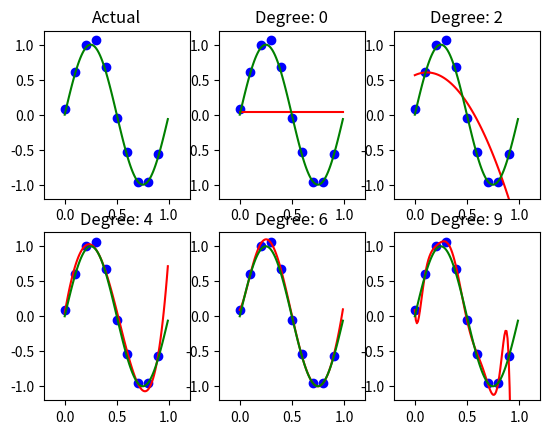

Reproduce this figure in Python.
import numpy as np
import matplotlib.pyplot as plt

# Constants
N = 10
sin_curve_points = 100
seed = 0
m = [0,2,4,6,9]

np.random.seed(seed)
# Generating noise - StandX_testard Gaussian Distribution
noise = np.random.normal(0,0.05, size=(N,1))

# Generating sine curve points
x = np.arange(0, 1, 1.0/sin_curve_points, dtype=float).reshape(-1,1)
sin_curve_y = np.sin(2*np.pi*x).reshape(-1,1)

def generatePoints(N, degree):
    # Generating X values in the range(0,1) with a step of 1/N
    X = np.ones(shape=np.shape(pts), dtype=float)
    for i in range(degree):
        X = np.append(X, pts**(i+1), axis=1)

    # Find Y = sin(2*pi*x) + noise
    Y = np.sin(2*np.pi*pts) + noise

    return X, Y

def plotGraph(X, Y, title, subplot_index, w = None, degree = None):
    delta = 0.2
    plt.subplot(2, 3, subplot_index)

    # Setting the dimensions
    plt.ylim( -1-delta, 1+delta)
    plt.xlim( -delta, 1+delta)
    plt.title('Actual')

    # Plotting the fit line
    if w is not None:
        X_test = np.ones(shape=np.shape(x), dtype=float)
        for i in range(degree):
            X_test = np.append(X_test, x**(i+1), axis=1)
        fit_curve_y = predict(X_test, w)
        plt.plot(x, fit_curve_y, color='red')

        # Settings
        plt.title('Degree: '+str(degree))
    
    # Plotting the points
    plt.scatter(X, Y, color='blue')

    # Plotting the sine curve
    plt.plot(x, sin_curve_y, color='green')


def compute_t(X, w):
    return np.dot(X, w).reshape(-1,1)

def predict(X, w):
    return compute_t(X, w)

# Initialization
pts = np.arange(0,1,1.0/N,dtype=float).reshape(-1,1)
for i in range(len(m)):
    M = m[i]
    X, Y = generatePoints(N, M)
    w = np.linalg.lstsq(X, Y)[0]
    plotGraph(pts, Y, '', i+2, w = w, degree = M)
    print(M)
    print(w)
    print("--------")
plotGraph(pts, Y, '', 1)

plt.show()